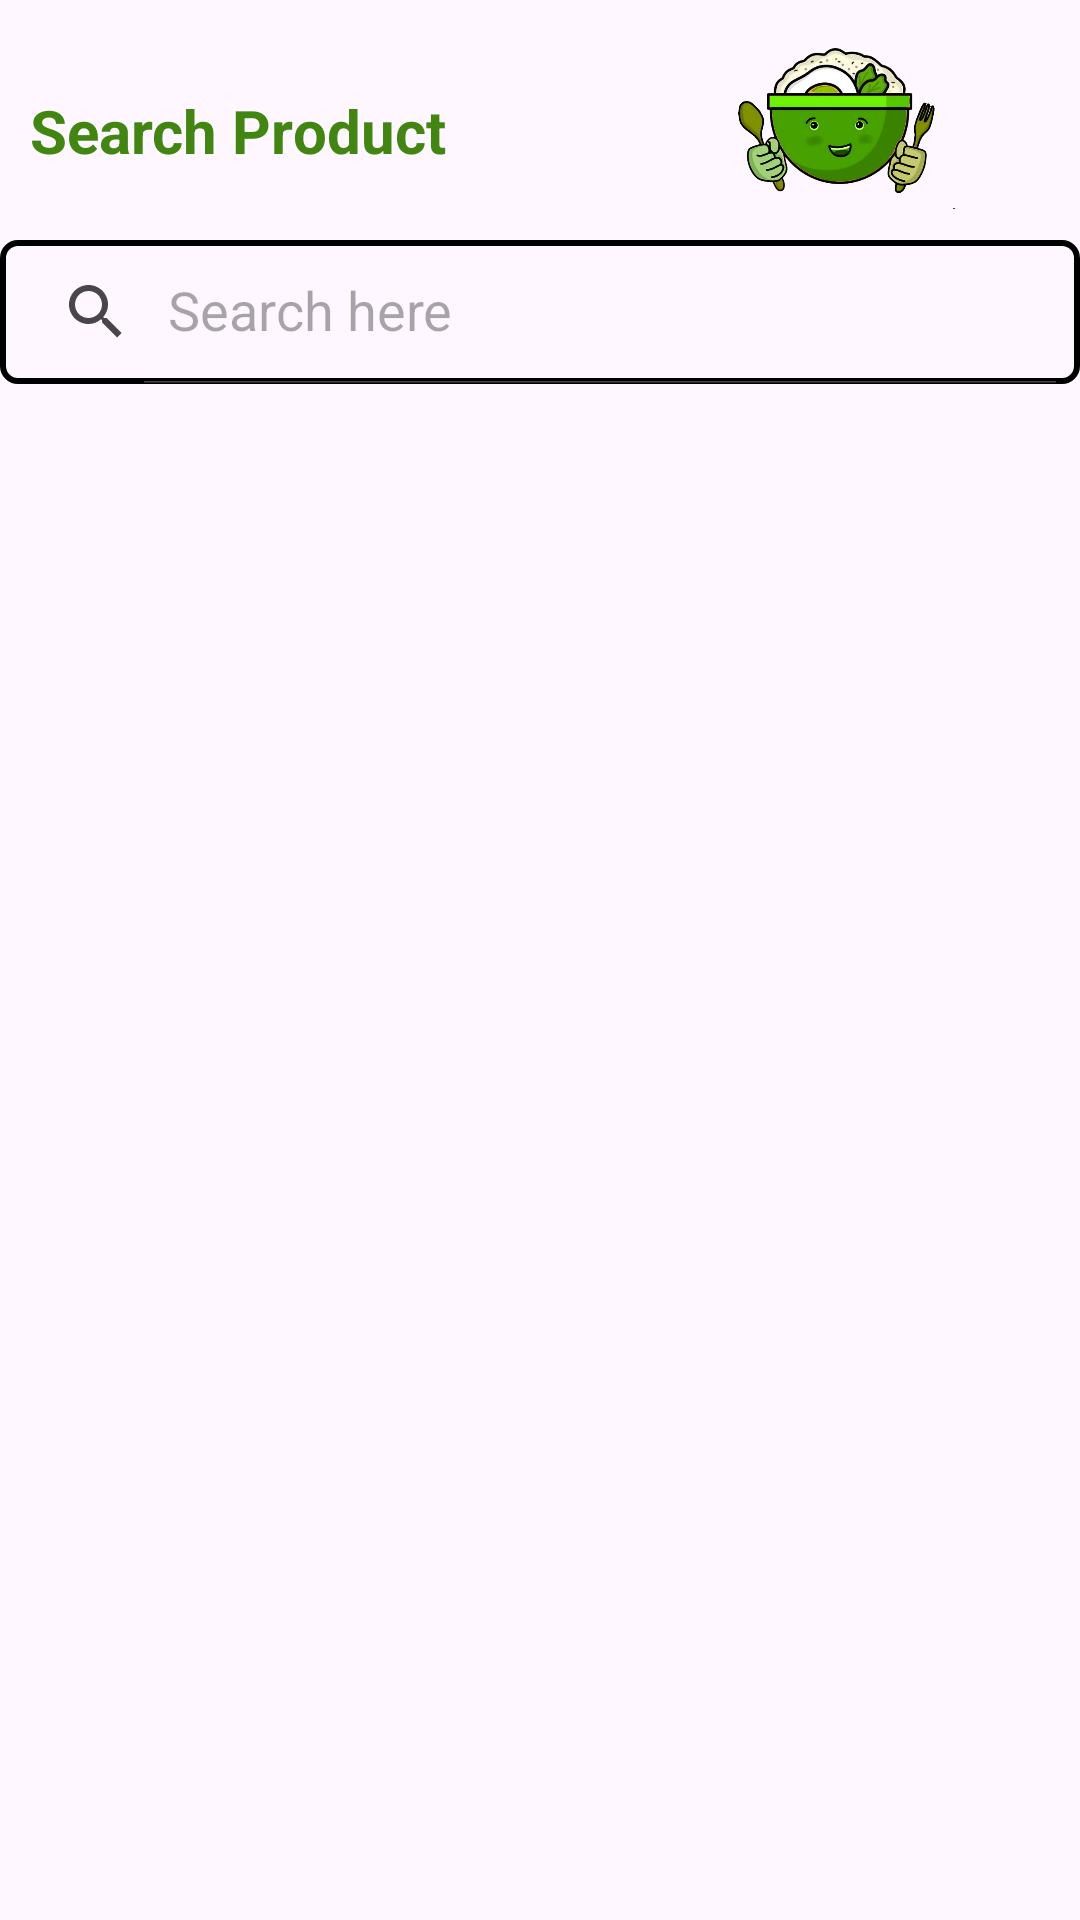

Here is an Android app screen rendered from its layout file. Give the layout XML and the strings, colors and styles it references.
<!-- AndroidManifest.xml: application theme Theme.BarcodeBuddy -->
<!-- res/layout/activity_search.xml -->
<?xml version="1.0" encoding="utf-8"?>
<LinearLayout xmlns:android="http://schemas.android.com/apk/res/android"
    xmlns:app="http://schemas.android.com/apk/res-auto"
    xmlns:tools="http://schemas.android.com/tools"
    android:id="@+id/main"
    android:layout_width="match_parent"
    android:layout_height="match_parent"
    android:orientation="vertical"
    android:layout_margin="20dp"
    tools:context=".SearchActivity">

    <LinearLayout
        android:layout_width="wrap_content"
        android:layout_height="wrap_content"
        android:orientation="horizontal">

        <TextView
            android:layout_width="wrap_content"
            android:layout_height="wrap_content"
            android:padding="10dp"
            android:layout_marginTop="20dp"
            android:text="Search Product"
            android:textSize="20dp"
            android:textStyle="bold"
            android:textColor="@color/dark_green"
            />

        <ImageView
            android:layout_width="80dp"
            android:layout_height="80dp"
            android:layout_marginStart="80dp"
            android:src="@drawable/img_health"/>

    </LinearLayout>



    <androidx.appcompat.widget.SearchView
        android:id="@+id/search_view"
        android:layout_width="match_parent"
        android:layout_height="wrap_content"
        android:background="@drawable/border_style"
        app:queryHint="Search here"
        app:iconifiedByDefault="false"
        />

    <androidx.recyclerview.widget.RecyclerView
        android:id="@+id/search_product"
        android:layout_marginTop="20dp"
        android:layout_width="match_parent"
        android:layout_height="0dp"
        android:layout_weight="1"/>

</LinearLayout>
<!-- resources referenced by this layout -->
<resources>
  <color name="dark_green">#FF428612</color>
  <!-- drawable border_style (drawable) -->
  <?xml version="1.0" encoding="utf-8"?>
  <shape xmlns:android="http://schemas.android.com/apk/res/android">
  
      <stroke android:width="2dp"
              android:color="@color/black"
          />
      <corners
          android:radius="5dp"/>
  </shape>
  <!-- drawable img_health: png bitmap (drawable, 157239 bytes) -->
  <style name="Theme.BarcodeBuddy" parent="Base.Theme.BarcodeBuddy" />
  <color name="black">#FF000000</color>
  <style name="Base.Theme.BarcodeBuddy" parent="Theme.Material3.DayNight.NoActionBar">
          
          
      </style>
</resources>
